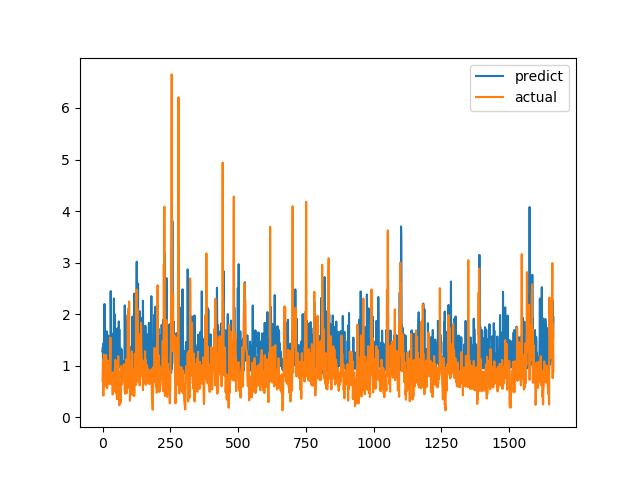

The table this chart was drawn from, first rows:
predict, actual
1.28, 0.7094
1.355, 1.015
0.8766, 1.116
0.975, 0.4183
1.44, 1.002
1.313, 1.219
1.727, 1.143
2.197, 0.6528
1.926, 0.6747
1.096, 0.601
0.8664, 0.6695
1.202, 0.6538
1.498, 0.7814
0.8656, 1.206
1.048, 0.8469
1.668, 0.8286
1.044, 0.6482
1.308, 0.5624
0.9946, 0.7183
1.402, 1.1
1.099, 0.9542
1.585, 0.729
1.324, 0.6694
1.049, 0.8631
1.157, 0.6465
1.089, 0.8223
0.9286, 0.9236
1.091, 0.8301
0.9127, 1.067
1.042, 1.546
2.448, 0.6827
1.772, 0.6386
1.086, 0.6464
1.077, 0.6881
1.129, 0.7274
1.114, 0.65
0.8455, 0.8694
0.913, 0.4409
1.62, 0.4519
1.293, 0.7575
0.9644, 0.4952
1.103, 0.6851
2.305, 0.7244
1.212, 0.8654
1.055, 0.74
1.997, 0.8071
1.229, 0.8204
0.9547, 1.114
1.014, 1.109
1.177, 0.4751
1.574, 1.039
1.546, 0.9458
1.464, 0.7878
1.309, 0.3505
1.218, 0.9368
1.725, 0.9868
1.064, 0.647
0.9504, 1.03
1.09, 1.187
1.004, 0.9329
... 1,604 more rows
